6-way image classification set "fruits-360" from GitHub (sjeanat3/Apple_Identification); label vocabulary: apple braeburn, apple crimson snow, apple golden, apple granny smith, apple pink lady, apple red delicious.

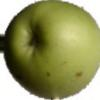
Label: apple granny smith

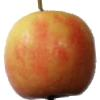
Label: apple pink lady

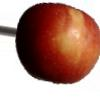
Label: apple braeburn

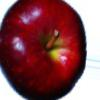
Label: apple red delicious

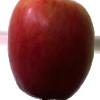
Label: apple crimson snow

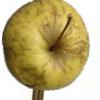
Label: apple golden
